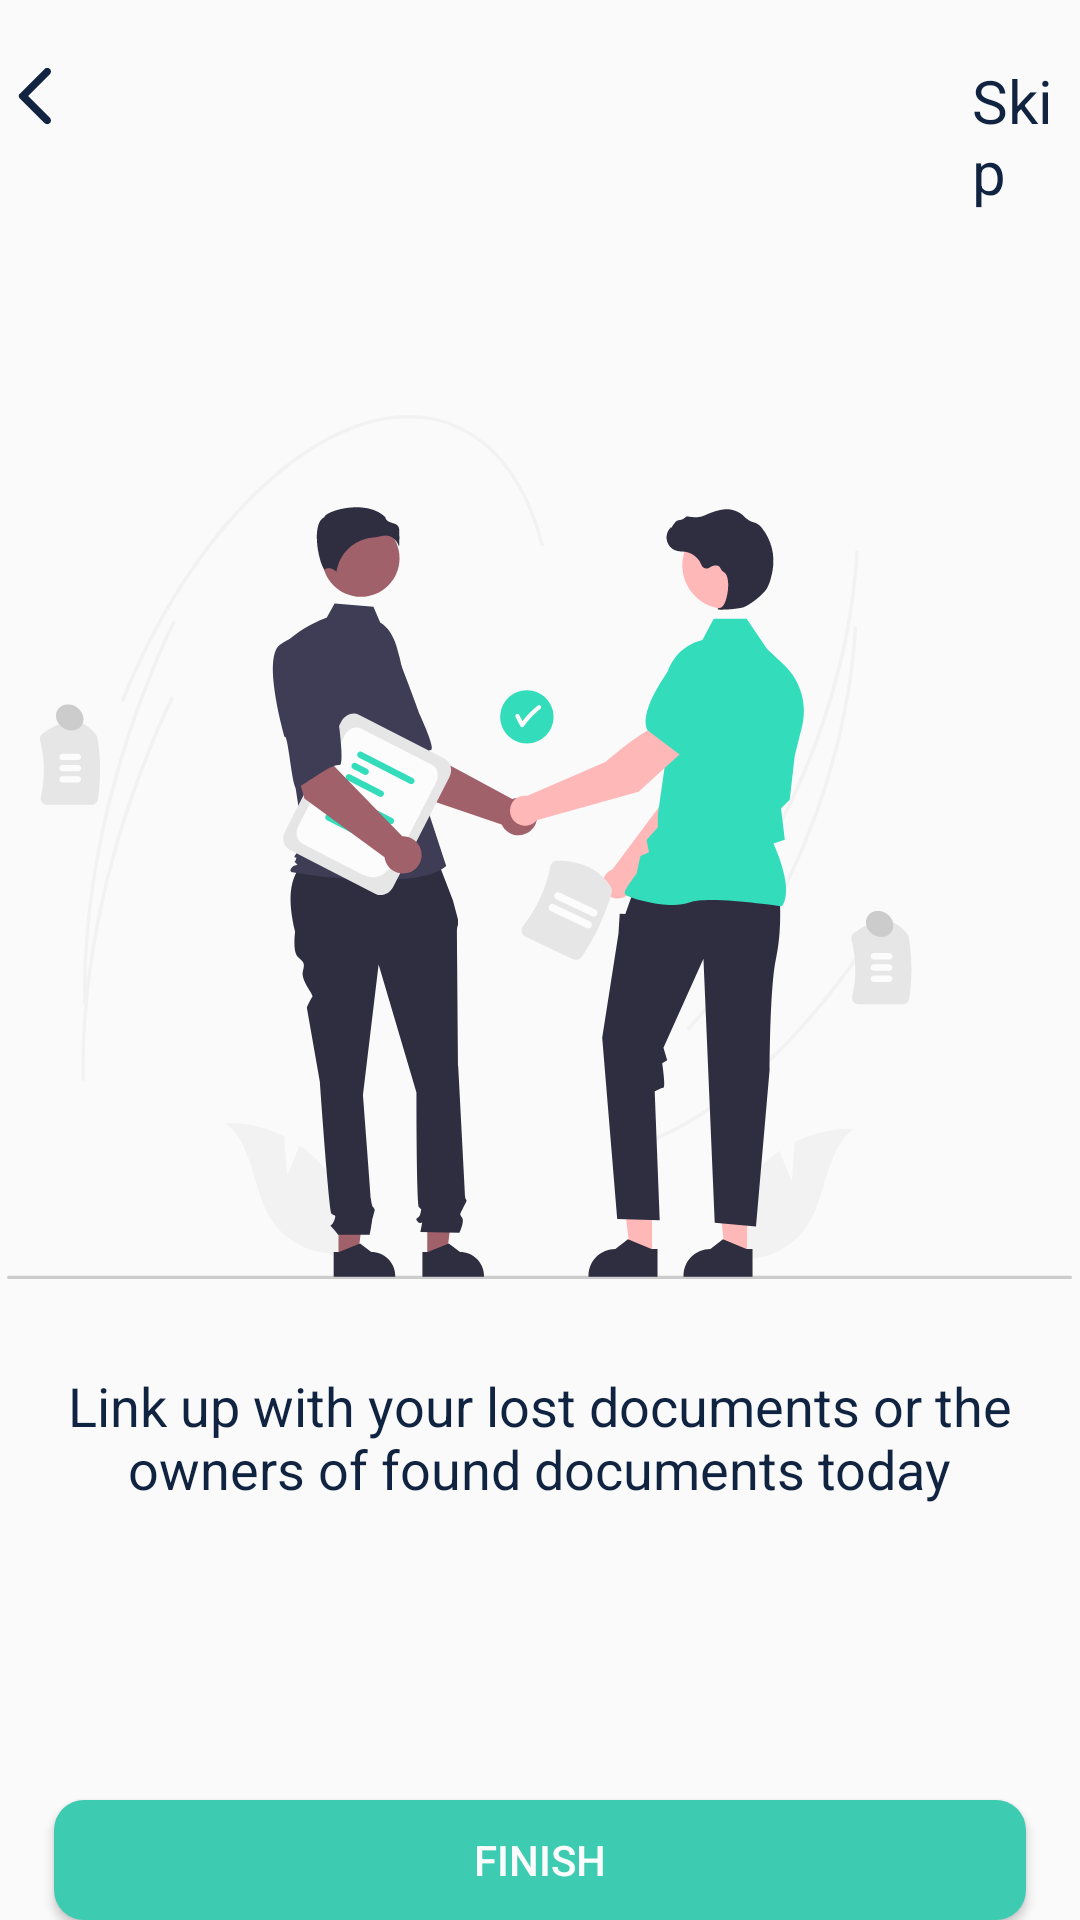

Android layout source for this screen:
<!-- AndroidManifest.xml: application theme Theme.FindMyDoc -->
<!-- res/layout/activity_onboarding3.xml -->
<?xml version="1.0" encoding="utf-8"?>
<RelativeLayout xmlns:android="http://schemas.android.com/apk/res/android"
    xmlns:app="http://schemas.android.com/apk/res-auto"
    xmlns:tools="http://schemas.android.com/tools"
    android:id="@+id/main"
    android:layout_width="match_parent"
    android:layout_height="match_parent"
    tools:context=".onboarding_3">
    <LinearLayout
        android:id="@+id/linearLayout1"
        android:layout_width="wrap_content"
        android:layout_height="wrap_content"
        android:orientation="horizontal"
        tools:ignore="UseCompoundDrawables"
        android:layout_centerHorizontal="true"
        android:layout_marginTop="20dp">
        <ImageView
            android:layout_width="wrap_content"
            android:layout_height="wrap_content"
            android:src="@drawable/back_btn"
            android:layout_centerHorizontal="true"


            />
        <TextView
            android:layout_width="wrap_content"
            android:layout_height="wrap_content"
            android:text="@string/Skip_text"

            android:layout_marginStart="300dp"
            android:textSize="20sp"
            android:textColor="@color/navy"
            android:layout_centerHorizontal="true"

            />
    </LinearLayout>


    <LinearLayout
        android:id="@+id/linearLayout"
        android:layout_width="wrap_content"
        android:layout_height="wrap_content"
        android:orientation="vertical"
        android:layout_centerInParent="true"
        tools:ignore="UseCompoundDrawables">

        <ImageView
            android:layout_width="wrap_content"
            android:layout_height="wrap_content"
            android:src="@drawable/onboarding_3"
            android:layout_centerInParent="true" />


        <TextView
            android:layout_width="match_parent"
            android:layout_height="match_parent"
            android:text="@string/onboarding3_text"
            android:textSize="18sp"
            android:textColor="@color/navy"
            android:gravity="center"
            android:layout_marginTop="30dp"
            />

    </LinearLayout>
    <Button
        android:layout_width="324dp"
        android:layout_height="50dp"
        android:background="@drawable/round_btn"
        android:layout_marginTop="600dp"
        android:text="@string/finish_btn_text"
        android:textColor="@color/white"
        android:layout_centerHorizontal="true"

        />



</RelativeLayout>
<!-- resources referenced by this layout -->
<resources>
  <color name="navy">#102441</color>
  <color name="white">#FCFCFC</color>
  <!-- drawable back_btn (drawable) -->
  <vector xmlns:android="http://schemas.android.com/apk/res/android"
      android:width="24dp"
      android:height="24dp"
      android:viewportWidth="24"
      android:viewportHeight="24">
    <path
        android:pathData="M16.62,2.99C16.504,2.873 16.366,2.781 16.214,2.718C16.062,2.655 15.899,2.623 15.735,2.623C15.571,2.623 15.408,2.655 15.256,2.718C15.104,2.781 14.966,2.873 14.85,2.99L6.54,11.3C6.447,11.392 6.374,11.502 6.324,11.623C6.273,11.744 6.248,11.874 6.248,12.005C6.248,12.136 6.273,12.265 6.324,12.386C6.374,12.507 6.447,12.617 6.54,12.71L14.85,21.02C15.34,21.51 16.13,21.51 16.62,21.02C17.11,20.53 17.11,19.74 16.62,19.25L9.38,12L16.63,4.75C17.11,4.27 17.11,3.47 16.62,2.99Z"
        android:fillColor="#102441"/>
  </vector>
  <!-- drawable onboarding_3: vector/xml drawable (drawable, 24122 chars, omitted) -->
  <!-- drawable round_btn (drawable) -->
  <?xml version="1.0" encoding="utf-8"?>
  <shape xmlns:android="http://schemas.android.com/apk/res/android">
      <corners android:radius="10dp" />
       <solid android:color="@color/turqoise_green"/>
  </shape>
  <string name="Skip_text">Skip</string>
  <string name="finish_btn_text">FINISH</string>
  <string name="onboarding3_text">Link up with your lost documents or the owners of found documents today</string>
  <style name="Theme.FindMyDoc" parent="Base.Theme.FindMyDoc" />
  <color name="turqoise_green">#3DCBB1</color>
  <style name="Base.Theme.FindMyDoc" parent="Theme.AppCompat.Light.NoActionBar">
          
          
      </style>
</resources>
